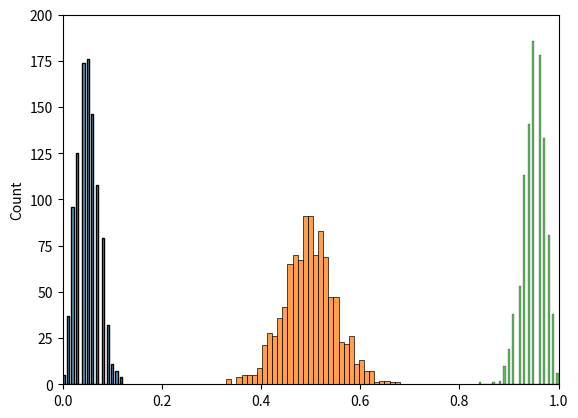

This figure's Python source:
'''
Central Limit Theorem for proportion:
Stdev of sampling distribution == Std Error
where Std Error = Stdev of population distribution / root of sample size
since population distribution is unknown,
its Stdev is approximated by any chosen sample.
'''

'''
We want to verify the equation above by setting simulation:
* Roll a 100-sided die for "n_sample" times
* Count the number of times aka "cnt_success" when rolled outcome is no greater than the percentage of true successful probability
* Record the proportion of success in this sample as "p_hat"
* Repeat the steps above for "n_prop" times to collect sampling of proportions
* Compute Stdev of proportions aka sampling distribution
* Compute Std Error as Stdev of last simulated sample divided by root of "n_sample"
* Verify that the Std Error approximates the Stdev of sampling distribution
* Visualize the distribution of proportions aka sampling distribution
'''

import numpy as np
import matplotlib.pyplot as plt
import seaborn as sns

def simulate(p_true=.5):

	p_hat = []
	for _ in range(n_prop):
		cnt_success = 0
		for _ in range(n_sample):
			cnt_success += int(np.random.choice(range(100)) < (p_true*100))
		p_hat.append(cnt_success/n_sample)
	p_hat = np.array(p_hat)

	stdev_prop = np.sqrt(((p_hat - p_hat.mean())**2).mean())
	SE = np.sqrt(p_hat[-1] * (1-p_hat[-1]) / n_sample)

	print(f"\nSet p_true =\t{p_true}")
	print(f"Stdev Props =\t{stdev_prop}")
	print(f"Std Error =\t{SE}")

	sns.histplot(p_hat, binwidth=stdev_prop/5)

	return None


'''
Choose a list of true successful probabilities for die-roll simulation
Notice that:
* The closer "p_true" to 0% or 100%, the more skewed and less variable
* The closer "p_true" to 50%, the more centred and more variable
* Intuitively speaking, 50-50 blind guess implies absolute uncertainty
'''
p_true_choices = [.05, .5, .95]

n_sample = 100  # number of times rolling a die aka sample size
n_prop = 1000  # number of proportions aka sampling size

for p_true in p_true_choices:
	simulate(p_true=p_true)

plt.xlim(0,1)
plt.ylim(0,n_prop/5)
plt.show()
